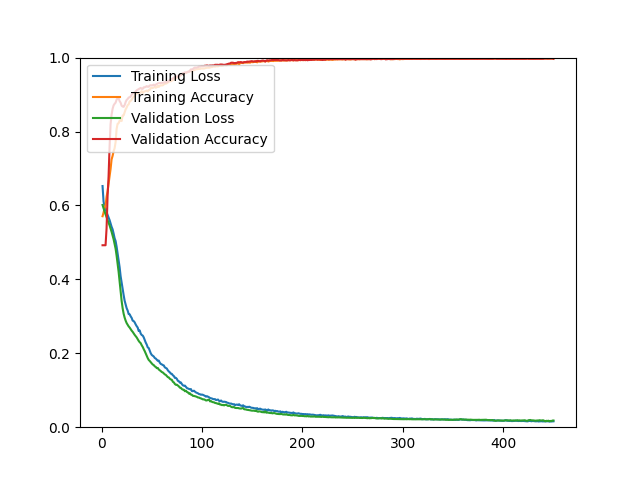

Data behind this chart, as committed beside it:
epoch, loss, acc, val_loss, val_acc
1, 0.6525, 0.5708, 0.6013, 0.4923
2, 0.6105, 0.5807, 0.5920, 0.4923
3, 0.5981, 0.5928, 0.5837, 0.4923
4, 0.5908, 0.6008, 0.5759, 0.4923
5, 0.5816, 0.6232, 0.5685, 0.5378
6, 0.5746, 0.6383, 0.5605, 0.6247
7, 0.5684, 0.6595, 0.5536, 0.6783
8, 0.5605, 0.6788, 0.5461, 0.7587
9, 0.5516, 0.6986, 0.5377, 0.8197
10, 0.5423, 0.7244, 0.5288, 0.8457
11, 0.5355, 0.7340, 0.5191, 0.8611
12, 0.5242, 0.7465, 0.5087, 0.8708
13, 0.5115, 0.7545, 0.4960, 0.8749
14, 0.5037, 0.7712, 0.4829, 0.8781
15, 0.4885, 0.8068, 0.4640, 0.8863
16, 0.4700, 0.8210, 0.4415, 0.8903
17, 0.4532, 0.8225, 0.4205, 0.8903
18, 0.4329, 0.8293, 0.3935, 0.8822
19, 0.4085, 0.8307, 0.3647, 0.8781
20, 0.3913, 0.8285, 0.3417, 0.8700
21, 0.3732, 0.8433, 0.3219, 0.8676
22, 0.3576, 0.8438, 0.3070, 0.8668
23, 0.3422, 0.8524, 0.2965, 0.8716
24, 0.3323, 0.8601, 0.2883, 0.8798
25, 0.3220, 0.8648, 0.2817, 0.8855
26, 0.3157, 0.8715, 0.2771, 0.8879
27, 0.3062, 0.8733, 0.2727, 0.8920
28, 0.3056, 0.8814, 0.2695, 0.8928
29, 0.2999, 0.8829, 0.2653, 0.8952
30, 0.2957, 0.8861, 0.2612, 0.8993
31, 0.2882, 0.8912, 0.2580, 0.9025
32, 0.2871, 0.8943, 0.2537, 0.9041
33, 0.2837, 0.8962, 0.2498, 0.9058
34, 0.2780, 0.9010, 0.2461, 0.9082
35, 0.2734, 0.9030, 0.2428, 0.9115
36, 0.2696, 0.9041, 0.2379, 0.9131
37, 0.2602, 0.9051, 0.2335, 0.9147
38, 0.2619, 0.9032, 0.2299, 0.9163
39, 0.2532, 0.9063, 0.2273, 0.9180
40, 0.2494, 0.9094, 0.2217, 0.9155
41, 0.2479, 0.9045, 0.2172, 0.9155
42, 0.2431, 0.9080, 0.2111, 0.9196
43, 0.2357, 0.9083, 0.2058, 0.9196
44, 0.2289, 0.9096, 0.1995, 0.9212
45, 0.2235, 0.9107, 0.1939, 0.9228
46, 0.2160, 0.9084, 0.1869, 0.9212
47, 0.2141, 0.9125, 0.1819, 0.9212
48, 0.2070, 0.9125, 0.1792, 0.9245
49, 0.2000, 0.9175, 0.1758, 0.9253
50, 0.1955, 0.9176, 0.1726, 0.9245
51, 0.1934, 0.9178, 0.1696, 0.9253
52, 0.1913, 0.9191, 0.1680, 0.9269
53, 0.1872, 0.9205, 0.1646, 0.9245
54, 0.1857, 0.9184, 0.1631, 0.9269
55, 0.1827, 0.9200, 0.1598, 0.9285
56, 0.1796, 0.9237, 0.1603, 0.9301
57, 0.1802, 0.9206, 0.1561, 0.9310
58, 0.1746, 0.9238, 0.1540, 0.9310
59, 0.1712, 0.9251, 0.1518, 0.9310
60, 0.1700, 0.9247, 0.1493, 0.9318
... 390 more rows
